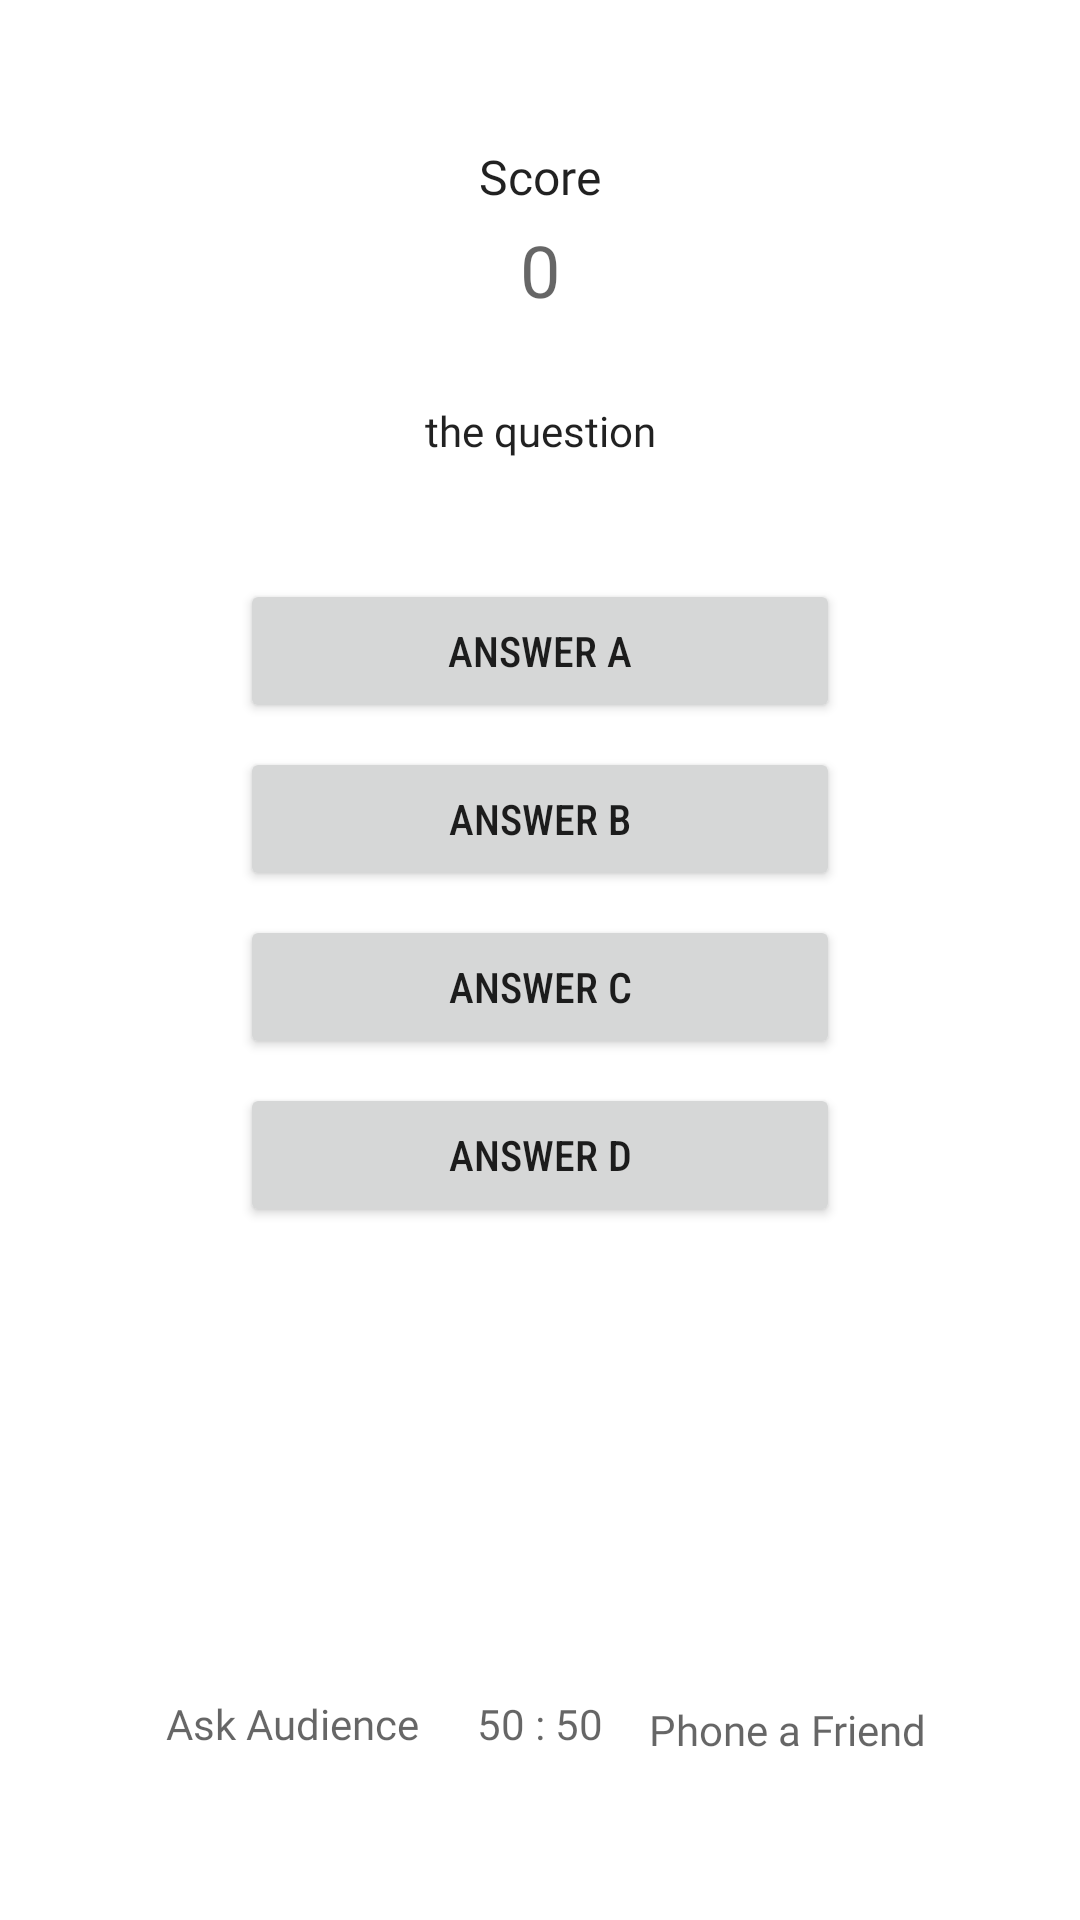

Reconstruct the res/layout file that produces this screen, plus the resources it refers to.
<!-- AndroidManifest.xml: application theme Theme.Trivia_Master -->
<!-- res/layout/activity_game.xml -->
<?xml version="1.0" encoding="utf-8"?>
<androidx.constraintlayout.widget.ConstraintLayout xmlns:android="http://schemas.android.com/apk/res/android"
    xmlns:app="http://schemas.android.com/apk/res-auto"
    xmlns:tools="http://schemas.android.com/tools"
    android:layout_width="match_parent"
    android:layout_height="match_parent"
    android:background="@drawable/background"
    tools:context=".GameActivity">

        <TextView
            android:id="@+id/textView3"
            android:layout_width="wrap_content"
            android:layout_height="wrap_content"
            android:fontFamily="@font/questrial"
            android:text="Ask Audience"
            android:textAlignment="center"
            android:textColor="?android:attr/textColorSecondary"
            app:layout_constraintEnd_toEndOf="@+id/btnAskAudience"
            app:layout_constraintStart_toStartOf="@+id/btnAskAudience"
            app:layout_constraintTop_toBottomOf="@+id/btnAskAudience" />

        <TextView
            android:id="@+id/textView2"
            android:layout_width="wrap_content"
            android:layout_height="wrap_content"
            android:layout_marginTop="48dp"
            android:fontFamily="@font/questrial"
            android:text="Score"
            android:textColor="?android:attr/textColorPrimary"
            android:textSize="16sp"
            app:layout_constraintEnd_toEndOf="parent"
            app:layout_constraintStart_toStartOf="parent"
            app:layout_constraintTop_toTopOf="parent" />

        <TextView
            android:id="@+id/txtScore"
            android:layout_width="wrap_content"
            android:layout_height="wrap_content"
            android:layout_marginTop="4dp"
            android:fontFamily="@font/questrial"
            android:text="0"
            android:textColor="?android:attr/textColorSecondary"
            android:textSize="24sp"
            app:layout_constraintEnd_toEndOf="parent"
            app:layout_constraintStart_toStartOf="parent"
            app:layout_constraintTop_toBottomOf="@+id/textView2" />

        <Button
            android:id="@+id/btnAnswerD"
            android:layout_width="0dp"
            android:layout_height="wrap_content"
            android:layout_marginLeft="80dp"
            android:layout_marginTop="8dp"
            android:layout_marginRight="80dp"
            android:elevation="2dp"
            android:fontFamily="sans-serif-condensed-medium"
            android:text="Answer D"
            app:cornerRadius="20dp"
            app:layout_constraintEnd_toEndOf="parent"
            app:layout_constraintStart_toStartOf="parent"
            app:layout_constraintTop_toBottomOf="@+id/btnAnswerC" />

        <Button
            android:id="@+id/btnAnswerC"
            android:layout_width="0dp"
            android:layout_height="wrap_content"
            android:layout_marginLeft="80dp"
            android:layout_marginTop="8dp"
            android:layout_marginRight="80dp"
            android:elevation="2dp"
            android:fontFamily="sans-serif-condensed-medium"
            android:text="Answer C"
            app:cornerRadius="20dp"
            app:layout_constraintEnd_toEndOf="parent"
            app:layout_constraintStart_toStartOf="parent"
            app:layout_constraintTop_toBottomOf="@+id/btnAnswerB" />

        <Button
            android:id="@+id/btnAnswerB"
            android:layout_width="0dp"
            android:layout_height="wrap_content"
            android:layout_marginLeft="80dp"
            android:layout_marginTop="8dp"
            android:layout_marginRight="80dp"
            android:elevation="2dp"
            android:fontFamily="sans-serif-condensed-medium"
            android:text="Answer B"
            app:cornerRadius="20dp"
            app:layout_constraintEnd_toEndOf="parent"
            app:layout_constraintStart_toStartOf="parent"
            app:layout_constraintTop_toBottomOf="@+id/btnAnswerA" />

        <Button
            android:id="@+id/btnAnswerA"
            android:layout_width="0dp"
            android:layout_height="wrap_content"
            android:layout_marginLeft="80dp"
            android:layout_marginTop="40dp"
            android:layout_marginRight="80dp"
            android:elevation="2dp"
            android:fontFamily="sans-serif-condensed-medium"
            android:text="Answer A"
            app:cornerRadius="20dp"
            app:layout_constraintEnd_toEndOf="parent"
            app:layout_constraintStart_toStartOf="parent"
            app:layout_constraintTop_toBottomOf="@+id/txtQuestion" />

        <Button
            android:id="@+id/btnAskAudience"
            style="@style/Widget.Material3.Button.IconButton.Filled"
            android:layout_width="75dp"
            android:layout_height="75dp"
            android:layout_marginStart="60dp"
            android:layout_marginBottom="75dp"
            app:cornerRadius="40dp"
            app:icon="@drawable/baseline_people_24"
            app:iconGravity="textStart"
            app:iconSize="30dp"
            app:layout_constraintBottom_toBottomOf="parent"
            app:layout_constraintStart_toStartOf="parent" />

        <Button
            android:id="@+id/btn5050"
            style="@style/Widget.Material3.Button.IconButton.Filled"
            android:layout_width="75dp"
            android:layout_height="75dp"
            android:layout_marginBottom="75dp"
            app:cornerRadius="40dp"
            app:icon="@drawable/baseline_horizontal_rule_24"
            app:iconGravity="textStart"
            app:iconSize="30dp"
            app:layout_constraintBottom_toBottomOf="parent"
            app:layout_constraintEnd_toStartOf="@+id/btnPhoneFriend"
            app:layout_constraintStart_toEndOf="@+id/btnAskAudience" />

        <Button
            android:id="@+id/btnPhoneFriend"
            style="@style/Widget.Material3.Button.IconButton.Filled"
            android:layout_width="75dp"
            android:layout_height="75dp"
            android:layout_marginEnd="60dp"
            android:layout_marginBottom="75dp"
            app:cornerRadius="40dp"
            app:icon="@drawable/baseline_call_24"
            app:iconGravity="textStart"
            app:iconSize="30dp"
            app:layout_constraintBottom_toBottomOf="parent"
            app:layout_constraintEnd_toEndOf="parent" />

        <TextView
            android:id="@+id/textView4"
            android:layout_width="61dp"
            android:layout_height="21dp"
            android:fontFamily="@font/questrial"
            android:text="50 : 50"
            android:textAlignment="center"
            android:textColor="?android:attr/textColorSecondary"
            app:layout_constraintEnd_toEndOf="@+id/btn5050"
            app:layout_constraintStart_toStartOf="@+id/btn5050"
            app:layout_constraintTop_toBottomOf="@+id/btn5050" />

        <TextView
            android:id="@+id/textView5"
            android:layout_width="wrap_content"
            android:layout_height="wrap_content"
            android:layout_marginTop="2dp"
            android:fontFamily="@font/questrial"
            android:text="Phone a Friend"
            android:textColor="?android:attr/textColorSecondary"
            app:layout_constraintEnd_toEndOf="@+id/btnPhoneFriend"
            app:layout_constraintStart_toStartOf="@+id/btnPhoneFriend"
            app:layout_constraintTop_toBottomOf="@+id/btnPhoneFriend" />

        <TextView
            android:id="@+id/txtQuestion"
            android:layout_width="0dp"
            android:layout_height="wrap_content"
            android:layout_marginLeft="32dp"
            android:layout_marginTop="28dp"
            android:layout_marginRight="32dp"
            android:fontFamily="@font/questrial"
            android:text="the question"
            android:textAlignment="center"
            android:textColor="?android:attr/textColorPrimary"
            app:layout_constraintEnd_toEndOf="parent"
            app:layout_constraintStart_toStartOf="parent"
            app:layout_constraintTop_toBottomOf="@+id/txtScore" />

</androidx.constraintlayout.widget.ConstraintLayout>
<!-- resources referenced by this layout -->
<resources>
  <style name="Theme.Trivia_Master" parent="Theme.MaterialComponents.DayNight.DarkActionBar">
          
          <item name="colorPrimary">@color/purple_500</item>
          <item name="colorPrimaryVariant">@color/purple_700</item>
          <item name="colorOnPrimary">@color/white</item>
          
          <item name="colorSecondary">@color/teal_200</item>
          <item name="colorSecondaryVariant">@color/teal_700</item>
          <item name="colorOnSecondary">@color/black</item>
          
          <item name="android:statusBarColor">?attr/colorPrimaryVariant</item>
          
  
      </style>
  <color name="purple_500">#FF6200EE</color>
  <color name="purple_700">#FF3700B3</color>
  <color name="white">#FFFFFFFF</color>
  <color name="teal_200">#FF03DAC5</color>
  <color name="teal_700">#FF018786</color>
  <color name="black">#FF000000</color>
</resources>
